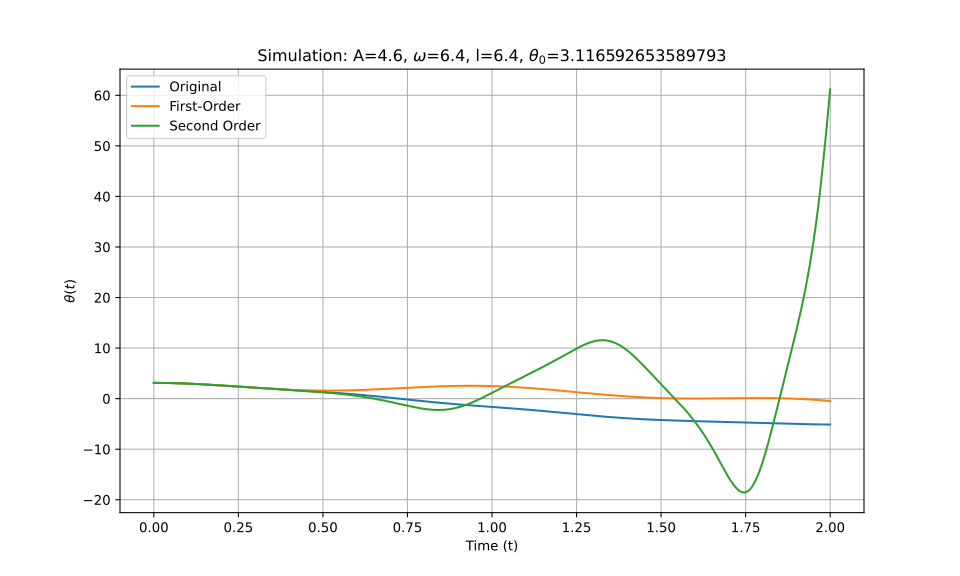

Data behind this chart, as committed beside it:
t_eval, Equation_1, Equation_2, Equation_3
0.0, 3.117, 3.117, 3.117
0.002002, 3.117, 3.117, 3.117
0.004004, 3.116, 3.116, 3.116
0.006006, 3.116, 3.116, 3.116
0.008008, 3.116, 3.116, 3.116
0.01001, 3.115, 3.115, 3.115
0.01201, 3.114, 3.114, 3.114
0.01401, 3.114, 3.114, 3.114
0.01602, 3.113, 3.113, 3.113
0.01802, 3.112, 3.112, 3.112
0.02002, 3.111, 3.111, 3.111
0.02202, 3.109, 3.109, 3.109
0.02402, 3.108, 3.108, 3.108
0.02603, 3.107, 3.107, 3.107
0.02803, 3.105, 3.105, 3.105
0.03003, 3.103, 3.103, 3.103
0.03203, 3.102, 3.102, 3.102
0.03403, 3.1, 3.1, 3.1
0.03604, 3.098, 3.098, 3.098
0.03804, 3.095, 3.095, 3.095
0.04004, 3.093, 3.093, 3.093
0.04204, 3.091, 3.091, 3.091
0.04404, 3.088, 3.088, 3.088
0.04605, 3.086, 3.086, 3.085
0.04805, 3.083, 3.083, 3.083
0.05005, 3.08, 3.08, 3.08
0.05205, 3.077, 3.077, 3.077
0.05405, 3.074, 3.074, 3.074
0.05606, 3.07, 3.071, 3.07
0.05806, 3.067, 3.067, 3.067
0.06006, 3.064, 3.064, 3.064
0.06206, 3.06, 3.06, 3.06
0.06406, 3.056, 3.057, 3.056
0.06607, 3.053, 3.053, 3.053
0.06807, 3.049, 3.049, 3.049
0.07007, 3.045, 3.045, 3.045
0.07207, 3.041, 3.041, 3.04
0.07407, 3.036, 3.037, 3.036
0.07608, 3.032, 3.033, 3.032
0.07808, 3.028, 3.028, 3.027
0.08008, 3.023, 3.024, 3.023
0.08208, 3.018, 3.019, 3.018
0.08408, 3.014, 3.014, 3.013
0.08609, 3.009, 3.01, 3.009
0.08809, 3.004, 3.005, 3.004
0.09009, 2.999, 3, 2.999
0.09209, 2.994, 2.994, 2.994
0.09409, 2.989, 2.989, 2.988
0.0961, 2.983, 2.984, 2.983
0.0981, 2.978, 2.979, 2.978
0.1001, 2.972, 2.973, 2.972
0.1021, 2.967, 2.968, 2.966
0.1041, 2.961, 2.962, 2.961
0.1061, 2.955, 2.956, 2.955
0.1081, 2.95, 2.95, 2.949
0.1101, 2.944, 2.944, 2.943
0.1121, 2.938, 2.938, 2.937
0.1141, 2.931, 2.932, 2.931
0.1161, 2.925, 2.926, 2.925
0.1181, 2.919, 2.92, 2.919
... 940 more rows
